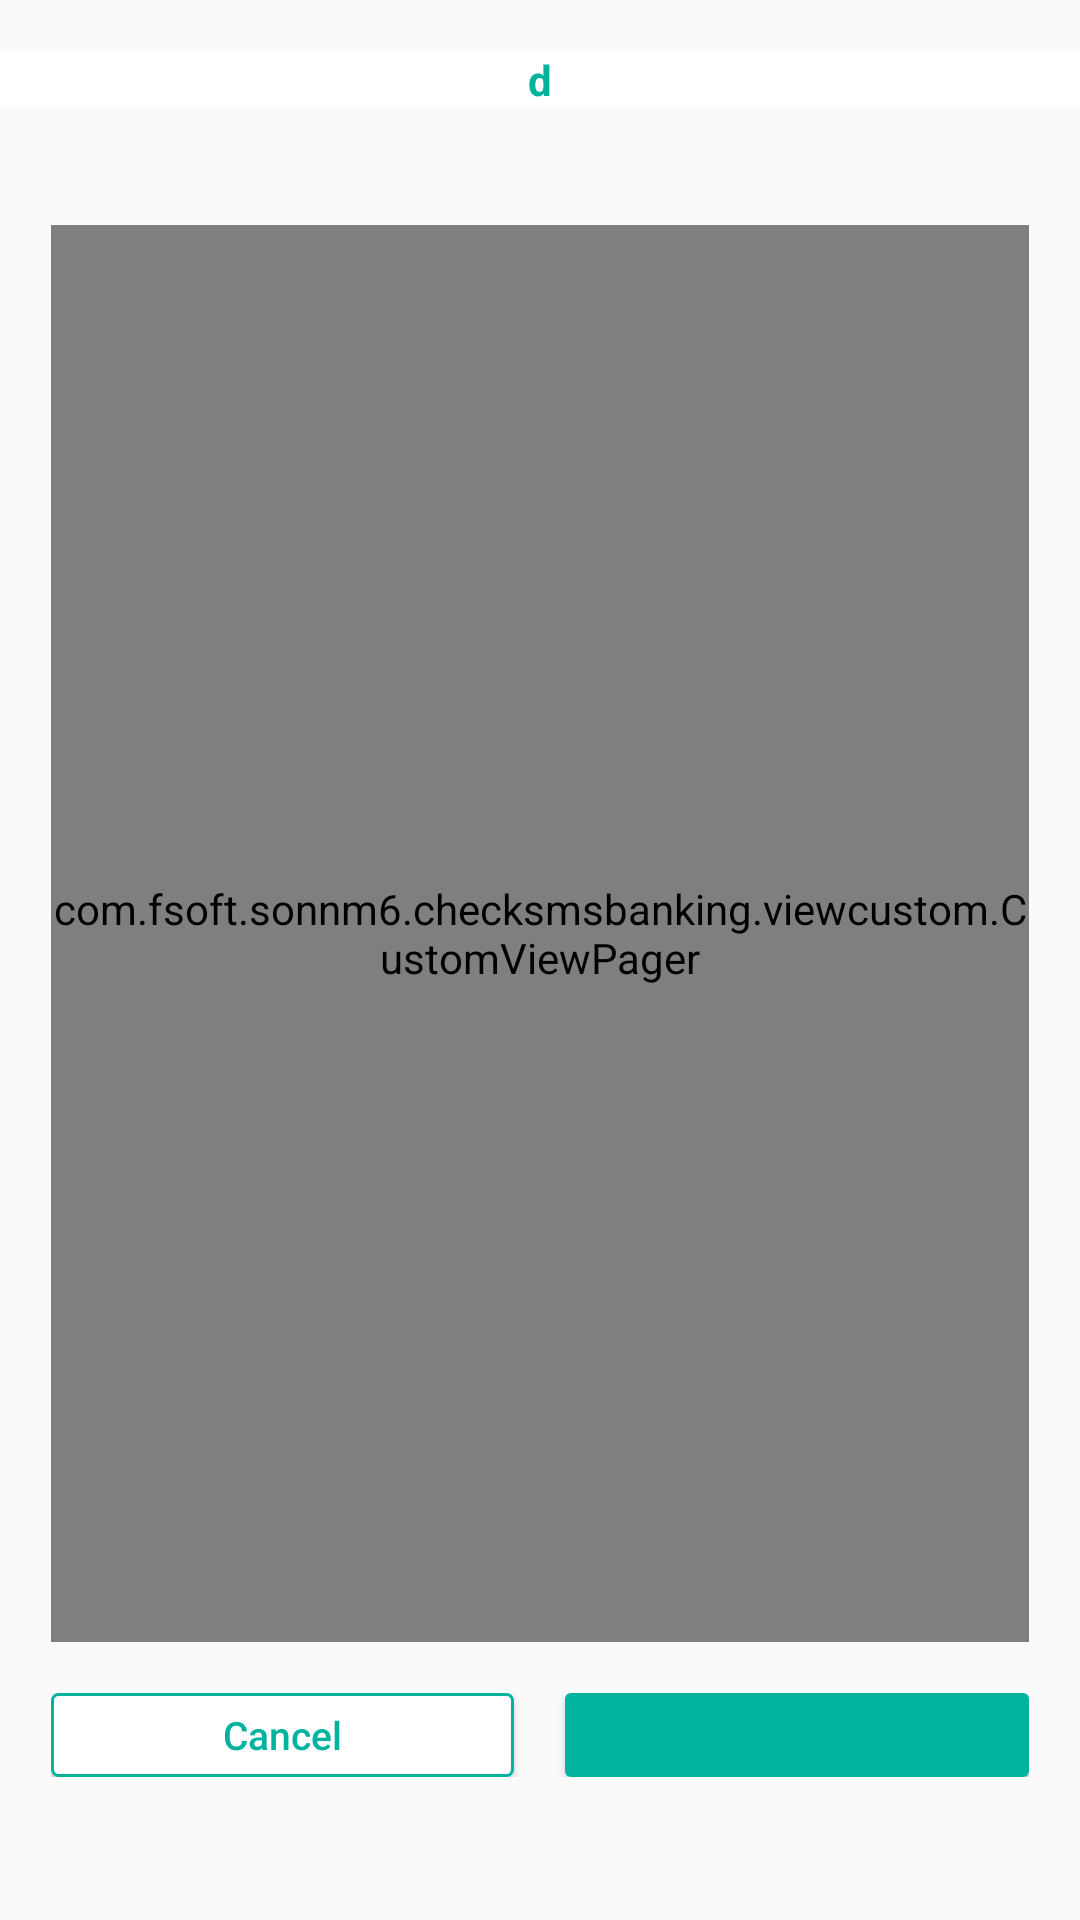

Reconstruct the res/layout file that produces this screen, plus the resources it refers to.
<!-- AndroidManifest.xml: application theme Theme.AppCompat.Light.NoActionBar -->
<!-- res/layout/dialog_verification.xml -->
<?xml version="1.0" encoding="utf-8"?>
<RelativeLayout xmlns:android="http://schemas.android.com/apk/res/android"
    xmlns:tools="http://schemas.android.com/tools"
    android:layout_width="@dimen/width_dialog_verifi"
    android:layout_height="@dimen/height_dialog_verifi">

    <RelativeLayout
        android:id="@+id/rlt_title"
        android:layout_width="match_parent"
        android:layout_height="wrap_content"
        android:layout_marginBottom="@dimen/margin_top_dialog_verification"
        android:layout_marginTop="@dimen/margin_dialog_verification"
        android:background="@color/white"
        android:gravity="center">

        <TextView
            android:id="@+id/title_dialog"
            android:layout_width="wrap_content"
            android:layout_height="wrap_content"
            android:textAllCaps="false"
            android:textColor="@color/colorGreenBackground"
            android:textStyle="bold"
            android:text="d"
            />
    </RelativeLayout>

    <LinearLayout

        android:id="@+id/ll_circel"
        android:layout_width="wrap_content"
        android:layout_height="wrap_content"
        android:layout_below="@+id/rlt_title"
        android:layout_centerHorizontal="true"
        android:gravity="center_horizontal"
        android:orientation="horizontal">

        <Button
            android:id="@+id/pager_1"
            android:layout_width="@dimen/height_circle_pager"
            android:layout_height="@dimen/height_circle_pager"
            android:layout_gravity="center"
            android:enabled="false"
            android:focusable="true"
            android:focusableInTouchMode="true"
            tools:background="drawable/circle_select_true" />

        <Button
            android:id="@+id/pager_2"
            android:layout_width="@dimen/height_circle_pager"
            android:layout_height="@dimen/height_circle_pager"
            android:layout_gravity="center"
            android:layout_marginLeft="@dimen/height_circle_pager"
            android:layout_marginRight="@dimen/height_circle_pager"
            android:enabled="false"
            android:focusable="true"
            android:focusableInTouchMode="true"
            tools:background="@drawable/circle_select_false" />

        <Button
            android:id="@+id/pager_3"
            android:layout_width="@dimen/height_circle_pager"
            android:layout_height="@dimen/height_circle_pager"
            android:layout_gravity="center"
            android:enabled="false"
            android:focusable="true"
            android:focusableInTouchMode="true"
            tools:background="@drawable/circle_select_false" />
    </LinearLayout>

    <com.fsoft.sonnm6.checksmsbanking.viewcustom.CustomViewPager
        android:id="@+id/view_pager_1"
        android:layout_width="match_parent"
        android:layout_height="wrap_content"
        android:layout_above="@+id/rlt_footer"
        android:layout_below="@+id/ll_circel"
        android:layout_marginLeft="@dimen/margin_dialog_verification"
        android:layout_marginRight="@dimen/margin_dialog_verification"
        android:layout_marginTop="@dimen/margin_dialog_verification">

    </com.fsoft.sonnm6.checksmsbanking.viewcustom.CustomViewPager>

    <LinearLayout
        android:id="@+id/rlt_footer"
        android:layout_width="match_parent"
        android:layout_height="wrap_content"
        android:layout_alignParentBottom="true"
        android:layout_margin="@dimen/margin_dialog_verification"
        android:gravity="center"
        android:orientation="vertical">

        <LinearLayout

            android:id="@+id/ll_2_btn"
            android:layout_width="match_parent"
            android:layout_height="wrap_content"
            android:layout_above="@+id/tv_message"
            android:layout_weight="2"
            android:orientation="horizontal">

            <Button
                android:id="@+id/btn_left_verification"
                android:layout_width="0dp"
                android:layout_height="@dimen/height_btn_provider_search"
                android:layout_marginRight="@dimen/margin_dialog_verification"
                android:layout_weight="1"
                android:background="@drawable/btn_border_stock_green_bg"
                android:clickable="true"

                android:text="@string/key_cancel"
                android:textAllCaps="false"
                android:textColor="@color/colorGreenBackground"
                android:textSize="13sp" />

            <Button

                android:id="@+id/btn_right_verification"
                android:layout_width="0dp"
                android:layout_height="@dimen/height_btn_provider_search"
                android:layout_weight="1"
                android:background="@drawable/custom_btn_unfollow"
                android:textAllCaps="false"
                android:textColor="@color/white"
                android:textSize="13sp"


                />


        </LinearLayout>

        <TextView
            android:id="@+id/tv_message_verification"
            android:layout_width="match_parent"
            android:layout_height="wrap_content"
            android:layout_marginTop="@dimen/margin_dialog_verification"
            android:gravity="center"
            android:text=""
            android:textColor="@color/colorRedBackground"
            android:textSize="@dimen/size_message_verify"


            />
    </LinearLayout>
</RelativeLayout>
<!-- resources referenced by this layout -->
<resources>
  <color name="colorGreenBackground">#00B39F</color>
  <color name="colorRedBackground">#FF4F4F</color>
  <color name="white">#ffffff</color>
  <dimen name="height_btn_provider_search">28dp</dimen>
  <dimen name="height_circle_pager">8dp</dimen>
  <dimen name="height_dialog_verifi">270dp</dimen>
  <dimen name="margin_dialog_verification">17dp</dimen>
  <dimen name="margin_top_dialog_verification">14dp</dimen>
  <dimen name="size_message_verify">10sp</dimen>
  <dimen name="width_dialog_verifi">270dp</dimen>
  <!-- drawable btn_border_stock_green_bg (drawable) -->
  <?xml version="1.0" encoding="utf-8"?>
  <shape xmlns:android="http://schemas.android.com/apk/res/android">
      <corners android:radius="@dimen/border_button"/>
      <solid android:color="@color/white"/>
      <stroke android:color="@color/colorGreenBackground" android:width="1dp"/>
  </shape>
  <!-- drawable circle_select_false (drawable) -->
  <?xml version="1.0" encoding="utf-8"?>
  <shape xmlns:android="http://schemas.android.com/apk/res/android" android:shape="oval">
      <solid android:color="@color/text_color_black"/>
  </shape>
  <!-- drawable custom_btn_unfollow (drawable) -->
  <?xml version="1.0" encoding="utf-8"?>
  <shape xmlns:android="http://schemas.android.com/apk/res/android">
      <corners android:radius="@dimen/border_button"/>
      <solid android:color="@color/colorGreenBackground"/>
  </shape>
  <string name="key_cancel">Cancel</string>
  <dimen name="border_button">2dp</dimen>
  <color name="text_color_black">#434343</color>
</resources>
